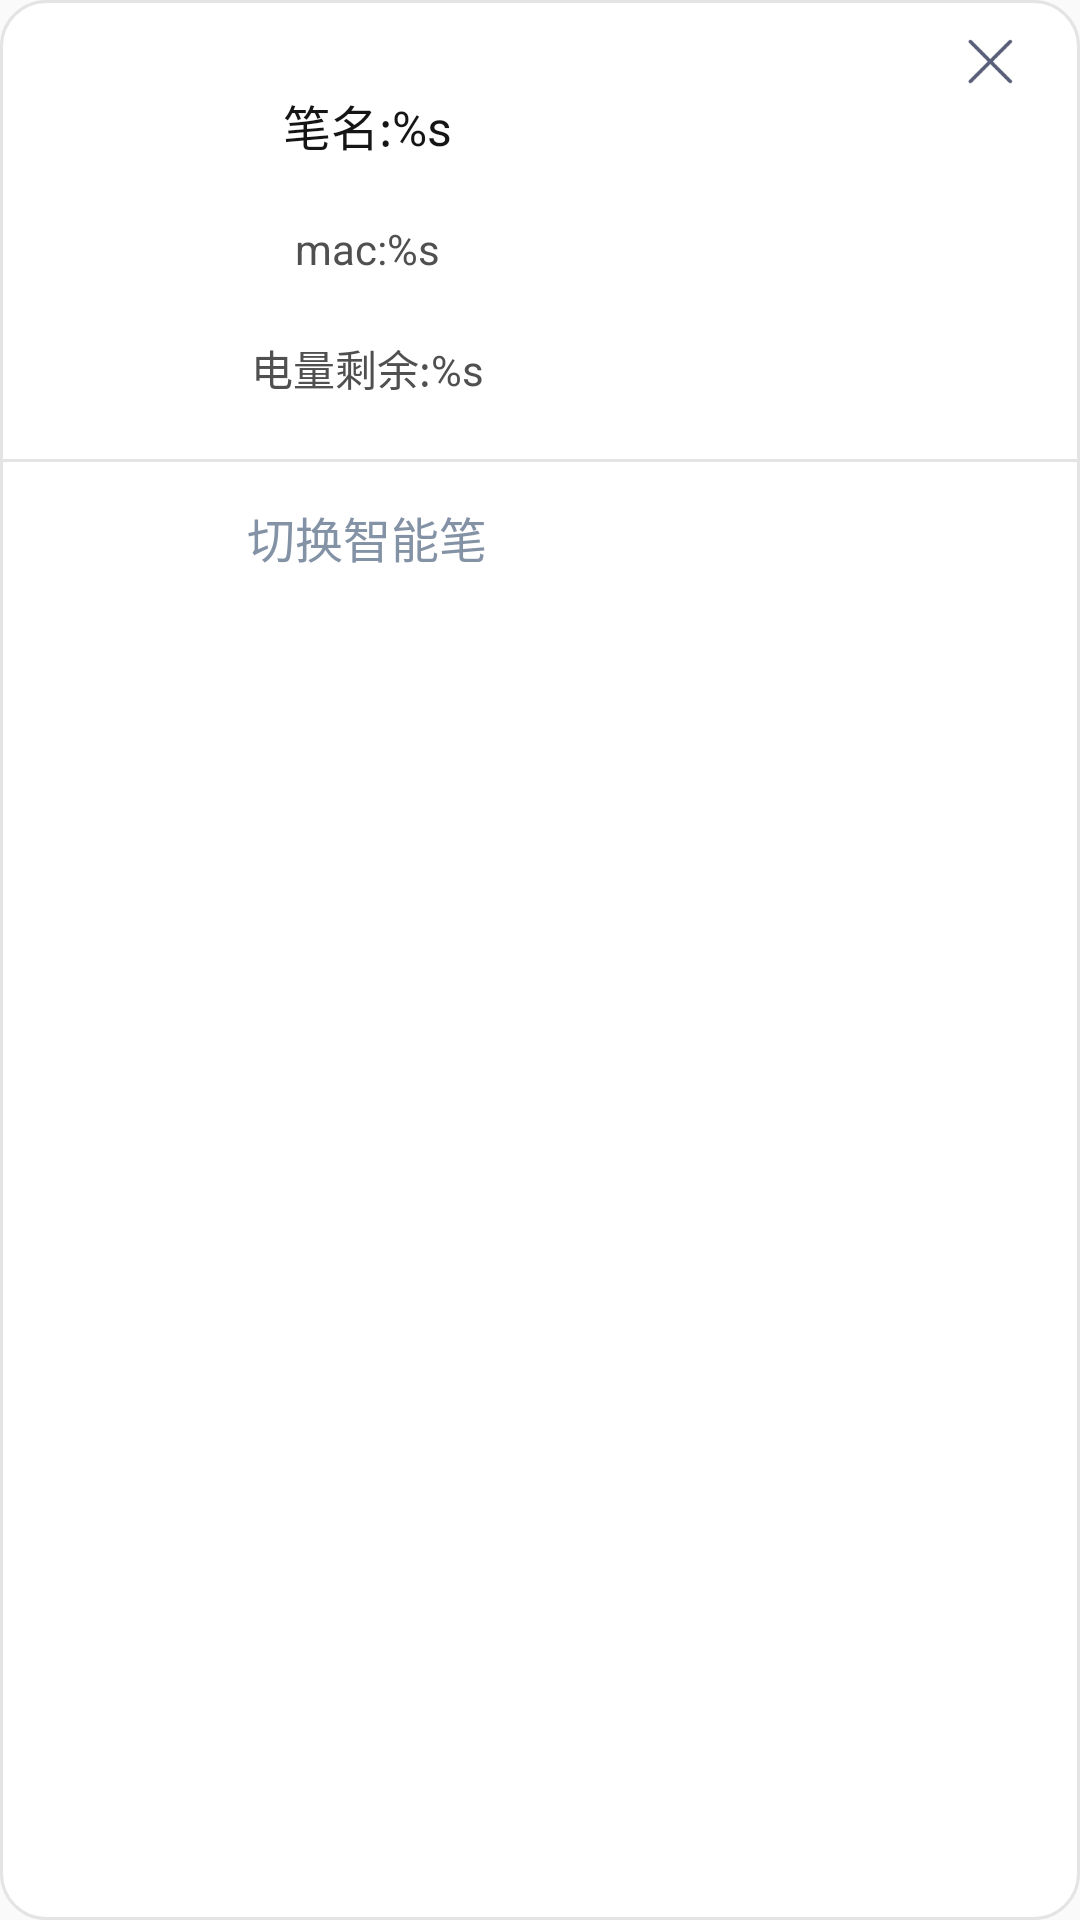

The Android layout XML behind this screen, and the referenced resources:
<!-- AndroidManifest.xml: application theme AppTheme -->
<!-- res/layout/dialog_pen_status.xml -->
<?xml version="1.0" encoding="utf-8"?>
<LinearLayout xmlns:android="http://schemas.android.com/apk/res/android"
    android:layout_width="wrap_content"
    android:layout_height="wrap_content"
    android:background="@drawable/bg_go_connect"
    android:orientation="vertical">

    <RelativeLayout
        android:id="@+id/rl_close"
        android:layout_width="40dp"
        android:layout_height="30dp"
        android:layout_gravity="end"
        android:orientation="horizontal">

        <ImageView
            android:layout_width="20dp"
            android:layout_height="20dp"
            android:layout_alignParentBottom="true"
            android:src="@mipmap/icon_close" />

    </RelativeLayout>

    <TextView
        android:id="@+id/tv_pen_name"
        android:layout_width="245dp"
        android:layout_height="wrap_content"
        android:layout_marginTop="0dp"
        android:gravity="center"
        android:maxLength="15"
        android:text="@string/pen_name"
        android:textColor="#151515"
        android:textSize="16sp" />

    <TextView
        android:id="@+id/tv_pen_mac"
        android:layout_width="245dp"
        android:layout_height="wrap_content"
        android:layout_marginTop="20dp"
        android:gravity="center"
        android:text="@string/pen_address"
        android:textColor="#505050"
        android:textSize="14sp" />

    <TextView
        android:id="@+id/tv_pen_battery"
        android:layout_width="245dp"
        android:layout_height="wrap_content"
        android:layout_marginTop="20dp"
        android:gravity="center"
        android:text="@string/pen_battery"
        android:textColor="#505050"
        android:textSize="14sp" />

    <View
        android:layout_width="match_parent"
        android:layout_height="1dp"
        android:layout_marginTop="20dp"
        android:background="#E4E4E4" />

    <LinearLayout
        android:layout_width="245dp"
        android:layout_height="50dp"
        android:orientation="horizontal">

        <TextView
            android:id="@+id/tv_change_pen"
            android:layout_width="match_parent"
            android:layout_height="match_parent"
            android:layout_weight="1"
            android:gravity="center"
            android:text="@string/change_pen"
            android:textColor="#8492A6"
            android:textSize="16sp" />

    </LinearLayout>

</LinearLayout>
<!-- resources referenced by this layout -->
<resources>
  <!-- drawable bg_go_connect (drawable) -->
  <?xml version="1.0" encoding="utf-8"?>
  <shape xmlns:android="http://schemas.android.com/apk/res/android">
      <solid android:color="#FFFFFF" />
      <stroke
          android:width="1dp"
          android:color="#E4E4E4" />
      <corners android:radius="15dp" />
  
  </shape>
  <!-- mipmap icon_close: png bitmap (mipmap-xxhdpi, 1053 bytes) -->
  <string name="change_pen">切换智能笔</string>
  <string name="pen_address">mac:%s</string>
  <string name="pen_battery">电量剩余:%s</string>
  <string name="pen_name">笔名:%s</string>
  <style name="AppTheme" parent="Theme.AppCompat.Light.NoActionBar">
  
      </style>
</resources>
